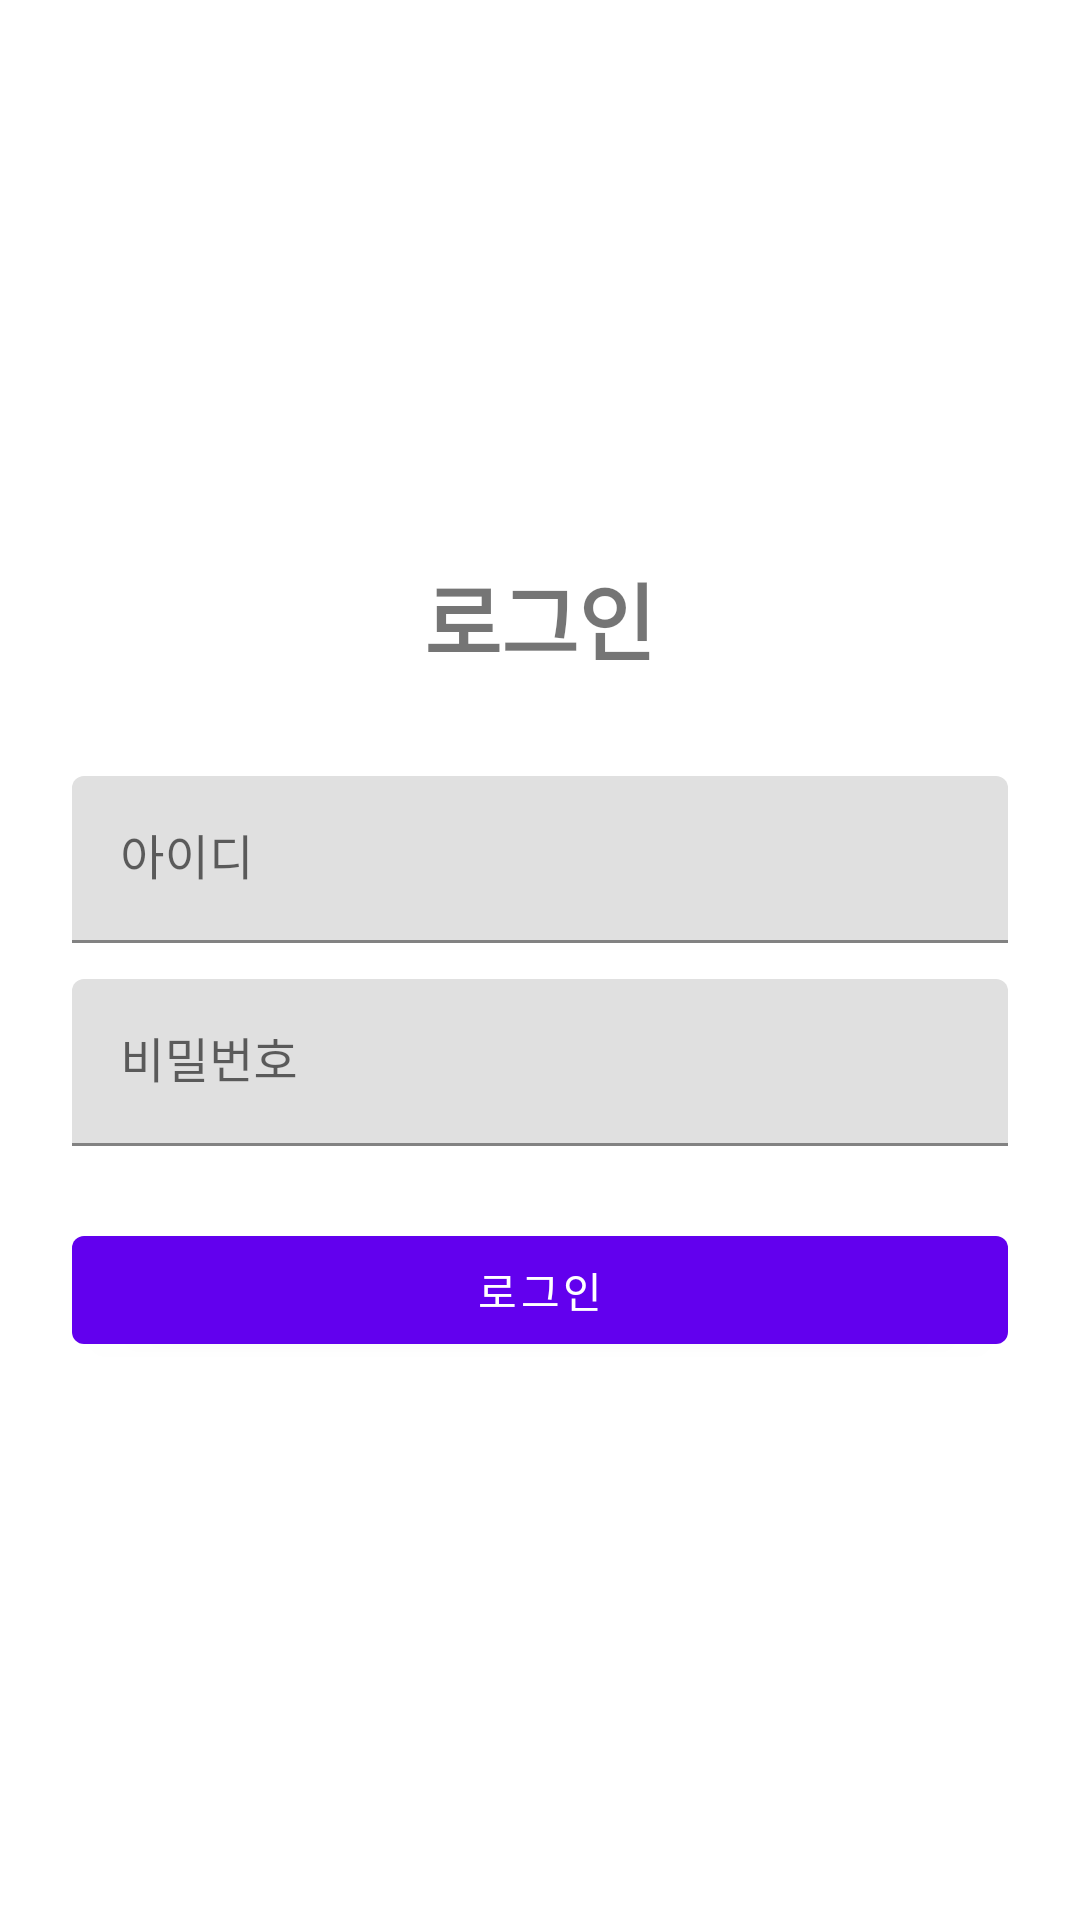

Produce the Android XML layout that renders to this screen, including the resource entries it uses.
<!-- AndroidManifest.xml: application theme Theme.App -->
<!-- res/layout/activity_login.xml -->
<?xml version="1.0" encoding="utf-8"?>
<LinearLayout xmlns:android="http://schemas.android.com/apk/res/android"
    android:orientation="vertical" android:gravity="center"
    android:padding="24dp" android:layout_width="match_parent"
    android:layout_height="match_parent">

    <TextView
        android:text="@string/login"
        android:textSize="28sp"
        android:textStyle="bold"
        android:layout_marginBottom="32dp"
        android:layout_width="wrap_content"
        android:layout_height="wrap_content"/>

    <com.google.android.material.textfield.TextInputLayout
        android:layout_width="match_parent" android:layout_height="wrap_content">
        <com.google.android.material.textfield.TextInputEditText
            android:id="@+id/etId"
            android:hint="아이디"
            android:layout_width="match_parent" android:layout_height="wrap_content"/>
    </com.google.android.material.textfield.TextInputLayout>

    <com.google.android.material.textfield.TextInputLayout
        android:layout_width="match_parent" android:layout_height="wrap_content"
        android:layout_marginTop="12dp">
        <com.google.android.material.textfield.TextInputEditText
            android:id="@+id/etPw"
            android:inputType="textPassword"
            android:hint="비밀번호"
            android:layout_width="match_parent" android:layout_height="wrap_content"/>
    </com.google.android.material.textfield.TextInputLayout>

    <com.google.android.material.button.MaterialButton
        android:id="@+id/btnLogin"
        android:text="@string/login"
        android:layout_marginTop="24dp"
        android:layout_width="match_parent" android:layout_height="wrap_content"/>
</LinearLayout>
<!-- resources referenced by this layout -->
<resources>
  <string name="login">로그인</string>
  <style name="Theme.App" parent="Theme.MaterialComponents.DayNight.NoActionBar">
          <item name="android:statusBarColor">@android:color/white</item>
          <item name="android:navigationBarColor">@android:color/white</item>
      </style>
</resources>
